Run: headless pygame with SDL's dummy video driver; simulated clock (each Clock.tick advances the game by its frame time, no real sleeping); random seed 0; keys injected as events and as key.get_pressed() state; no mouse input.
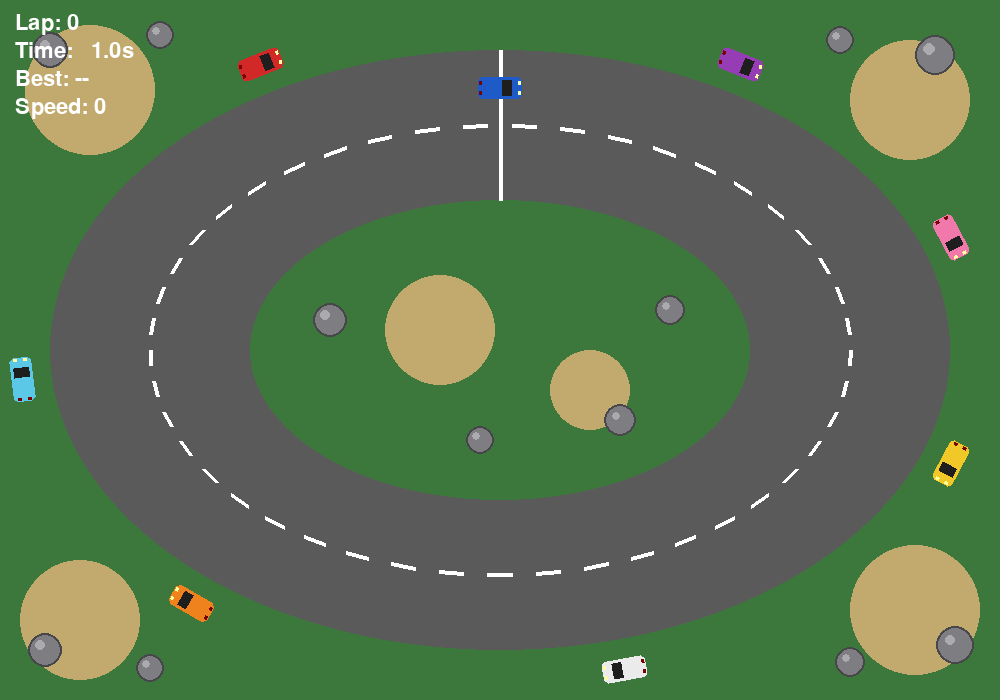
Frame 1 of 4 · flips 1–60 · no input
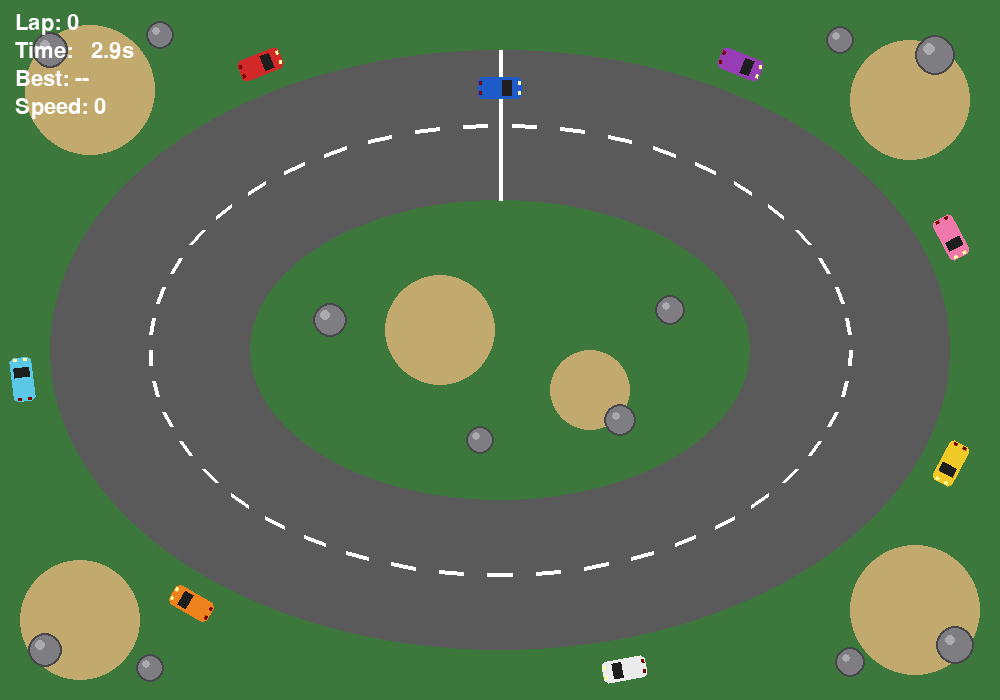
Frame 2 of 4 · flips 61–180 · tapped SPACE, RETURN · held RIGHT (→), D
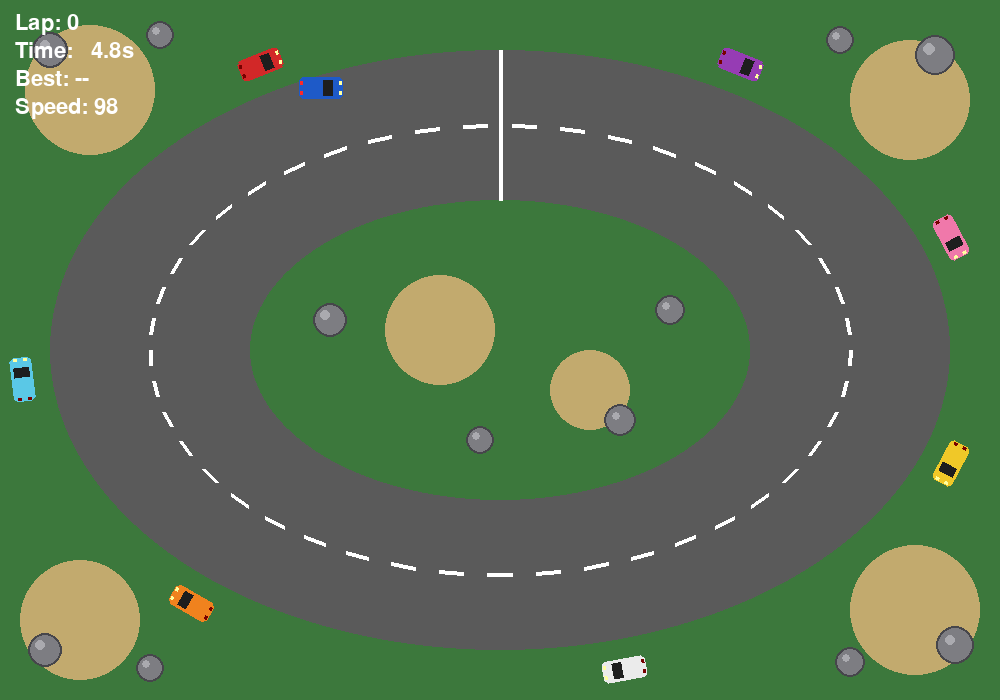
Frame 3 of 4 · flips 181–300 · held DOWN (↓), S
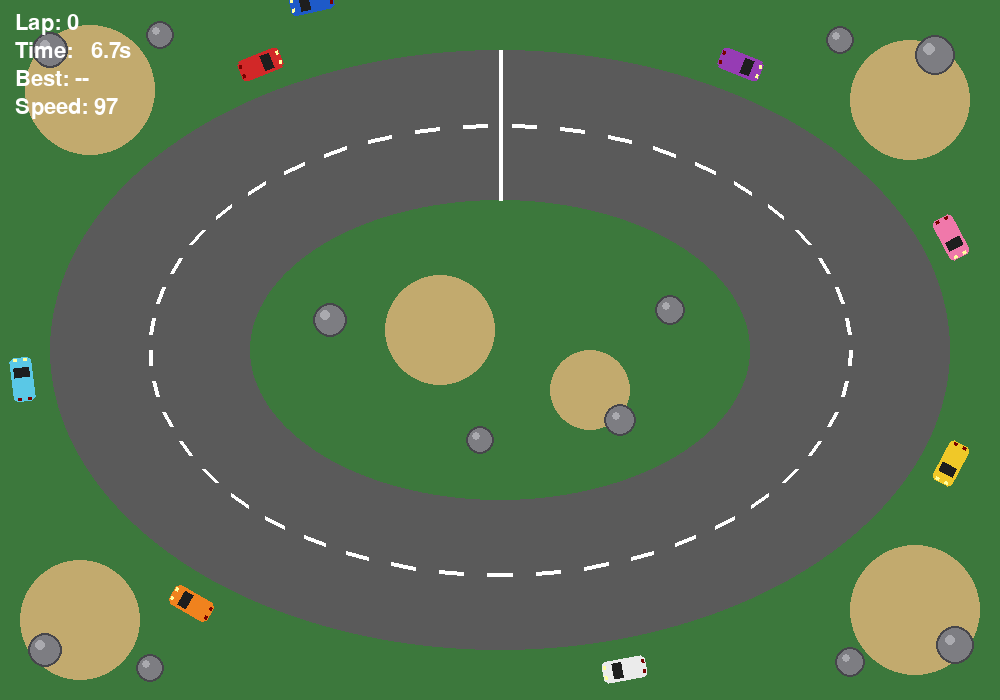
Frame 4 of 4 · flips 301–420 · held LEFT (←), A, UP (↑), W

The pygame program that drew these frames:

import math
import pygame

pygame.init()

# ----- Window and timing -----
WIDTH, HEIGHT = 1000, 700
FPS = 60
CX, CY = WIDTH // 2, HEIGHT // 2

screen = pygame.display.set_mode((WIDTH, HEIGHT))
pygame.display.set_caption("Rally Game")
clock = pygame.time.Clock()
font = pygame.font.SysFont(None, 32)
big_font = pygame.font.SysFont(None, 72)

# ----- Colours -----
GRASS = (60, 120, 60)
ROAD = (90, 90, 90)
SAND = (194, 170, 110)
WHITE = (255, 255, 255)
ROCK = (125, 125, 130)
ROCK_DARK = (70, 70, 75)
ROCK_SHINE = (170, 170, 175)
CAR_BLUE = (30, 90, 200)
CRASH_RED = (255, 80, 80)

# ----- Track layout -----
ROAD_OUTER_SIZE = (900, 600)       # outer edge of the road oval
ROAD_INNER_SIZE = (500, 300)       # grass infield inside the road
LANE_RX, LANE_RY = 350, 225        # middle of the road (lane line + checkpoints)
LANE_LINE_WIDTH = 4
PARKED_RX, PARKED_RY = 480, 330    # parked cars sit just outside the road
PARKED_RADIUS = 12
PARKED_SHIFT = 10                  # distance of the 2 circles from a car's centre
CHECKPOINT_ANGLES = (0, 90, 180, 270)

# ----- Surface friction (higher = slows the car more) -----
FRICTION_ROAD = 1.0
FRICTION_GRASS = 3.0
FRICTION_SAND = 5.0

# ----- Car physics -----
START_X, START_Y = CX, CY - 262
ACCEL = 300
BRAKE = 500
STEER = 140
MAX_REVERSE_SPEED = 100
MIN_STEER_SPEED = 10               # the car must be moving to steer
CAR_RADIUS = 14

# ----- Gameplay -----
CHECKPOINT_RADIUS = 90
CRASH_MESSAGE_TIME = 1.0           # seconds the crash message stays on screen

# ----- HUD and pause screen -----
HUD_X, HUD_Y = 15, 12
HUD_LINE_HEIGHT = 28
PAUSE_HINT_OFFSET = 55


def point_on_ellipse(deg, rx, ry):
    r = math.radians(deg)
    return (CX + rx * math.cos(r), CY + ry * math.sin(r))


def make_car(braking, body=CAR_BLUE):
    """Draw a car picture. Front = right side, back = left side."""
    img = pygame.Surface((44, 22), pygame.SRCALPHA)
    pygame.draw.rect(img, body, (0, 0, 44, 22), border_radius=5)            # body
    pygame.draw.rect(img, (30, 30, 30), (24, 3, 10, 16))                    # windscreen
    # headlights (front)
    pygame.draw.rect(img, (255, 255, 160), (40, 4, 3, 4))
    pygame.draw.rect(img, (255, 255, 160), (40, 14, 3, 4))
    # brake lights (back): dark red normally, bright red when braking
    light = (255, 40, 40) if braking else (120, 0, 0)
    pygame.draw.rect(img, light, (1, 4, 3, 4))
    pygame.draw.rect(img, light, (1, 14, 3, 4))
    return img


track = pygame.Surface((WIDTH, HEIGHT))
track.fill(GRASS)

outer_sand = [(90, 90, 65), (910, 100, 60), (80, 620, 60), (915, 610, 65)]
for sx, sy, sr in outer_sand:
    pygame.draw.circle(track, SAND, (sx, sy), sr)

road_w, road_h = ROAD_OUTER_SIZE
infield_w, infield_h = ROAD_INNER_SIZE
pygame.draw.ellipse(track, ROAD, (CX - road_w // 2, CY - road_h // 2, road_w, road_h))
pygame.draw.ellipse(track, GRASS, (CX - infield_w // 2, CY - infield_h // 2, infield_w, infield_h))

inner_sand = [(CX - 60, CY - 20, 55), (CX + 90, CY + 40, 40)]
for sx, sy, sr in inner_sand:
    pygame.draw.circle(track, SAND, (sx, sy), sr)

# dashed lane line around the middle of the road
for deg in range(0, 360, 8):
    p1 = point_on_ellipse(deg, LANE_RX, LANE_RY)
    p2 = point_on_ellipse(deg + 4, LANE_RX, LANE_RY)
    pygame.draw.line(track, WHITE, p1, p2, LANE_LINE_WIDTH)

# start / finish line
pygame.draw.line(track, WHITE, (CX, CY - road_h // 2), (CX, CY - infield_h // 2), LANE_LINE_WIDTH)

rocks = [
    (50, 50, 16), (160, 35, 12), (935, 55, 18), (840, 40, 12),
    (45, 650, 15), (150, 668, 12), (955, 645, 17), (850, 662, 13),
    (CX - 170, CY - 30, 15), (CX + 120, CY + 70, 14),
    (CX - 20, CY + 90, 12), (CX + 170, CY - 40, 13),
]

for rx, ry, rr in rocks:
    pygame.draw.circle(track, ROCK_DARK, (rx, ry), rr + 2)
    pygame.draw.circle(track, ROCK, (rx, ry), rr)
    pygame.draw.circle(track, ROCK_SHINE, (rx - rr // 3, ry - rr // 3), rr // 3)  # shine

parked_circles = []


def add_parked_car(deg, body):
    """Park a car just outside the road at this angle, pointing along the road."""
    px, py = point_on_ellipse(deg, PARKED_RX, PARKED_RY)
    t = math.radians(deg)
    heading = math.degrees(math.atan2(PARKED_RY * math.cos(t), -PARKED_RX * math.sin(t)))
    img = pygame.transform.rotate(make_car(False, body), -heading)
    track.blit(img, img.get_rect(center=(px, py)))  # paint it onto the track
    for shift in (-PARKED_SHIFT, PARKED_SHIFT):  # 2 circles = back and front of the car
        circle_x = px + math.cos(math.radians(heading)) * shift
        circle_y = py + math.sin(math.radians(heading)) * shift
        parked_circles.append((circle_x, circle_y, PARKED_RADIUS))


PARKED = [
    (20, (240, 200, 40)),  # yellow
    (75, (235, 235, 235)),  # white
    (130, (240, 130, 30)),  # orange
    (175, (90, 200, 230)),  # light blue
    (240, (210, 40, 40)),  # red
    (300, (150, 60, 180)),  # purple
    (340, (240, 120, 170)),  # pink
]
for deg, colour in PARKED:
    add_parked_car(deg, colour)

obstacles = rocks + parked_circles


def surface_friction(x, y):
    if not (0 <= x < WIDTH and 0 <= y < HEIGHT):
        return FRICTION_GRASS
    colour = track.get_at((int(x), int(y)))[:3]
    if colour == GRASS:
        return FRICTION_GRASS
    if colour == SAND:
        return FRICTION_SAND
    return FRICTION_ROAD


checkpoints = [point_on_ellipse(d, LANE_RX, LANE_RY) for d in CHECKPOINT_ANGLES]
LAST_CHECKPOINT = len(checkpoints) - 1

x, y, angle, speed = START_X, START_Y, 0, 0

car_normal = make_car(False)
car_braking = make_car(True)

next_cp = 0
laps = 0
lap_time = 0.0
best_lap = None
crash_timer = 0.0
paused = False

running = True
while running:
    dt = clock.tick(FPS) / 1000

    for event in pygame.event.get():
        if event.type == pygame.QUIT:
            running = False
        if event.type == pygame.KEYDOWN and event.key == pygame.K_ESCAPE:
            running = False
        if event.type == pygame.KEYDOWN and event.key == pygame.K_p:
            paused = not paused

    if paused:
        # Keep the last frame on screen and show a PAUSED message.
        # Nothing moves and the lap timer stops while paused.
        msg = big_font.render("PAUSED", True, WHITE)
        screen.blit(msg, msg.get_rect(center=(CX, CY)))
        hint = font.render("Press P to resume", True, WHITE)
        screen.blit(hint, hint.get_rect(center=(CX, CY + PAUSE_HINT_OFFSET)))
        pygame.display.flip()
        continue

    keys = pygame.key.get_pressed()

    if keys[pygame.K_UP]:
        speed += ACCEL * dt
    if keys[pygame.K_DOWN]:
        speed -= BRAKE * dt
    speed = max(speed, -MAX_REVERSE_SPEED)
    speed -= speed * surface_friction(x, y) * dt

    if abs(speed) > MIN_STEER_SPEED:
        direction = 1 if speed > 0 else -1
        if keys[pygame.K_LEFT]:
            angle -= STEER * dt * direction
        if keys[pygame.K_RIGHT]:
            angle += STEER * dt * direction

    x += math.cos(math.radians(angle)) * speed * dt
    y += math.sin(math.radians(angle)) * speed * dt
    x = max(0, min(WIDTH, x))
    y = max(0, min(HEIGHT, y))

    for ox, oy, orad in obstacles:
        if math.hypot(x - ox, y - oy) < orad + CAR_RADIUS:
            x, y, angle, speed = START_X, START_Y, 0, 0
            next_cp = 0
            lap_time = 0.0
            crash_timer = CRASH_MESSAGE_TIME
            break
    crash_timer = max(0.0, crash_timer - dt)

    lap_time += dt
    cx, cy = checkpoints[next_cp]
    if math.hypot(x - cx, y - cy) < CHECKPOINT_RADIUS:
        if next_cp == LAST_CHECKPOINT:
            laps += 1
            if best_lap is None or lap_time < best_lap:
                best_lap = lap_time
            lap_time = 0.0
            next_cp = 0
        else:
            next_cp += 1

    # --- draw ---
    screen.blit(track, (0, 0))
    car_img = car_braking if keys[pygame.K_DOWN] else car_normal
    rotated = pygame.transform.rotate(car_img, -angle)
    screen.blit(rotated, rotated.get_rect(center=(x, y)))

    hud = [
        f"Lap: {laps}",
        f"Time: {lap_time:5.1f}s",
        f"Best: {best_lap:5.1f}s" if best_lap else "Best: --",
        f"Speed: {abs(int(speed))}",
    ]
    for i, text in enumerate(hud):
        screen.blit(font.render(text, True, WHITE), (HUD_X, HUD_Y + i * HUD_LINE_HEIGHT))

    if crash_timer > 0:
        msg = big_font.render("CRASH! Restarting...", True, CRASH_RED)
        screen.blit(msg, msg.get_rect(center=(CX, CY)))

    pygame.display.flip()

pygame.quit()
